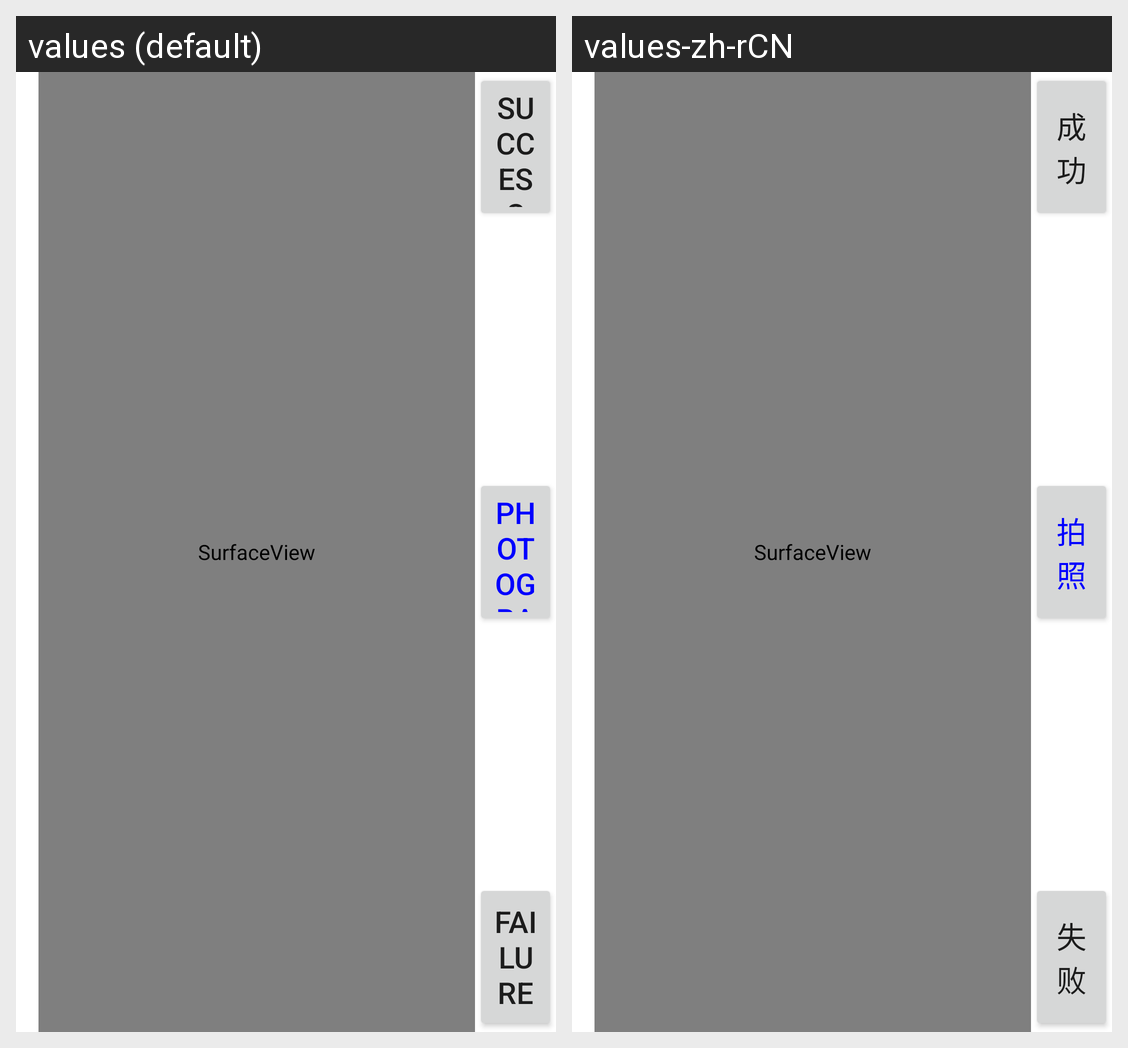

Locale-by-locale string values for the Android screen shown in this grid:
Android screen res/layout/camera.xml rendered under 2 locales, left to right: values (default), values-zh-rCN. Device: Nexus 5 (rendered at 1080×1920; each locale shown at half size, 540×960, under a caption strip naming it); theme Theme.MaterialComponents.DayNight.NoActionBar.
Strings drawn on this screen, with the default value and each locale's value (text and hints the layout hard-codes, and strings that could not be matched under every locale, appear in the picture but are not listed):

Camera_takepic
  values: Photograph
  values-zh-rCN: 拍照

Success
  values: Success
  values-zh-rCN: 成功

Failed
  values: Failure
  values-zh-rCN: 失败
